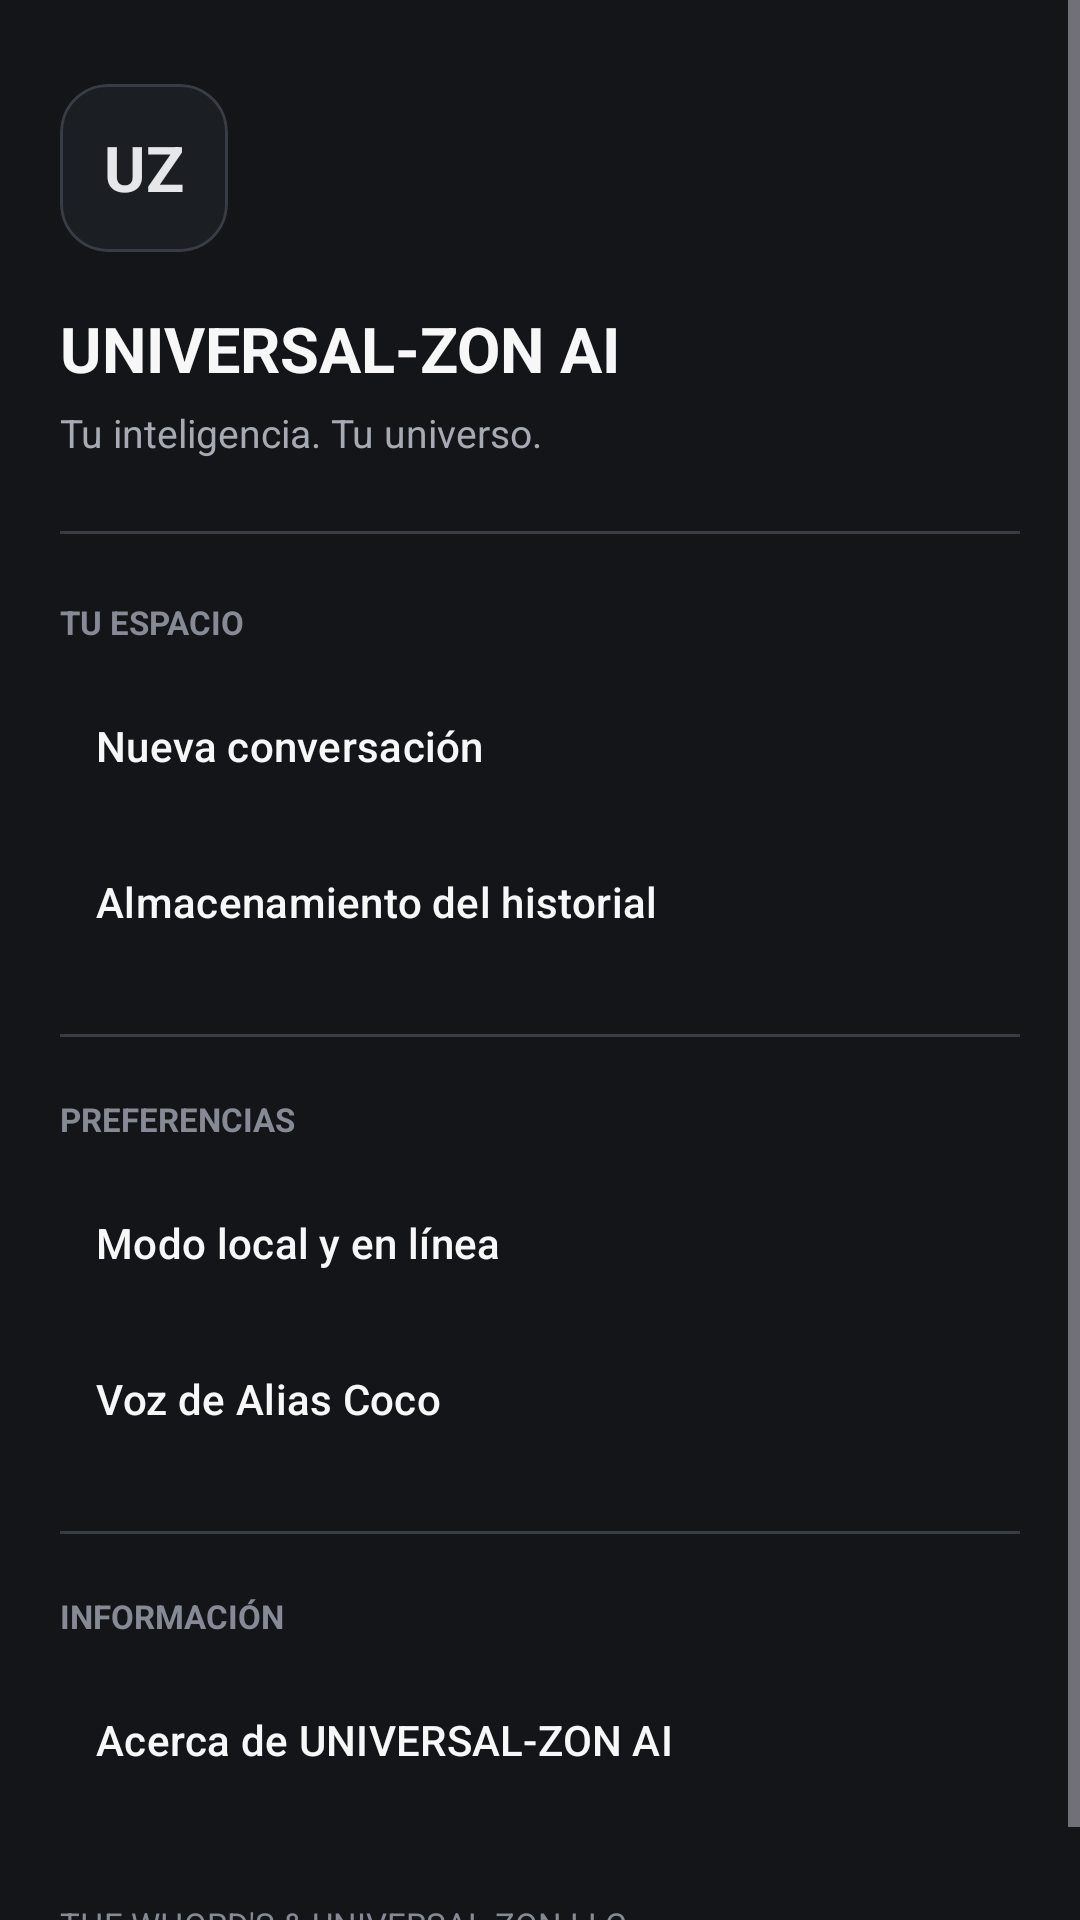

Android layout source for this screen:
<!-- AndroidManifest.xml: application theme Theme.AiChatSample -->
<!-- res/layout/view_navigation_drawer.xml -->
<ScrollView
    xmlns:android="http://schemas.android.com/apk/res/android"
    xmlns:app="http://schemas.android.com/apk/res-auto"
    android:layout_width="300dp"
    android:layout_gravity="start"
    android:layout_height="match_parent"
    android:background="@color/uz_surface"
    android:fillViewport="true"
    android:scrollbars="vertical">

    <LinearLayout
        android:layout_width="match_parent"
        android:layout_height="wrap_content"
        android:orientation="vertical"
        android:paddingStart="20dp"
        android:paddingTop="28dp"
        android:paddingEnd="20dp"
        android:paddingBottom="24dp">

        <com.google.android.material.card.MaterialCardView
            android:layout_width="56dp"
            android:layout_height="56dp"
            app:cardBackgroundColor="@color/uz_surface_elevated"
            app:cardCornerRadius="16dp"
            app:strokeColor="@color/uz_outline"
            app:strokeWidth="1dp">

            <TextView
                android:layout_width="match_parent"
                android:layout_height="match_parent"
                android:gravity="center"
                android:text="UZ"
                android:textColor="@color/uz_silver_bright"
                android:textSize="21sp"
                android:textStyle="bold" />
        </com.google.android.material.card.MaterialCardView>

        <TextView
            android:layout_width="match_parent"
            android:layout_height="wrap_content"
            android:layout_marginTop="18dp"
            android:text="@string/menu_title"
            android:textColor="@color/uz_white"
            android:textSize="21sp"
            android:textStyle="bold" />

        <TextView
            android:layout_width="match_parent"
            android:layout_height="wrap_content"
            android:layout_marginTop="5dp"
            android:text="@string/menu_subtitle"
            android:textColor="@color/uz_text_secondary"
            android:textSize="13sp" />

        <View
            android:layout_width="match_parent"
            android:layout_height="1dp"
            android:layout_marginTop="24dp"
            android:layout_marginBottom="22dp"
            android:background="@color/uz_outline" />

        <TextView
            android:layout_width="match_parent"
            android:layout_height="wrap_content"
            android:text="@string/menu_section_workspace"
            android:textColor="@color/uz_silver_muted"
            android:textSize="11sp"
            android:textStyle="bold" />

        <com.google.android.material.button.MaterialButton
            android:id="@+id/nav_new_chat"
            style="@style/Widget.Material3.Button.TextButton"
            android:layout_width="match_parent"
            android:layout_height="52dp"
            android:layout_marginTop="8dp"
            android:gravity="start|center_vertical"
            android:insetLeft="0dp"
            android:insetRight="0dp"
            android:text="@string/nav_new_chat"
            android:textColor="@color/uz_white"
            app:cornerRadius="12dp" />

        <com.google.android.material.button.MaterialButton
            android:id="@+id/nav_storage"
            style="@style/Widget.Material3.Button.TextButton"
            android:layout_width="match_parent"
            android:layout_height="52dp"
            android:gravity="start|center_vertical"
            android:insetLeft="0dp"
            android:insetRight="0dp"
            android:text="@string/nav_storage"
            android:textColor="@color/uz_white"
            app:cornerRadius="12dp" />

        <View
            android:layout_width="match_parent"
            android:layout_height="1dp"
            android:layout_marginTop="18dp"
            android:layout_marginBottom="20dp"
            android:background="@color/uz_outline" />

        <TextView
            android:layout_width="match_parent"
            android:layout_height="wrap_content"
            android:text="@string/menu_section_preferences"
            android:textColor="@color/uz_silver_muted"
            android:textSize="11sp"
            android:textStyle="bold" />

        <com.google.android.material.button.MaterialButton
            android:id="@+id/nav_online_mode"
            style="@style/Widget.Material3.Button.TextButton"
            android:layout_width="match_parent"
            android:layout_height="52dp"
            android:layout_marginTop="8dp"
            android:gravity="start|center_vertical"
            android:insetLeft="0dp"
            android:insetRight="0dp"
            android:text="@string/nav_online_mode"
            android:textColor="@color/uz_white"
            app:cornerRadius="12dp" />

        <com.google.android.material.button.MaterialButton
            android:id="@+id/nav_voice_selector"
            style="@style/Widget.Material3.Button.TextButton"
            android:layout_width="match_parent"
            android:layout_height="52dp"
            android:gravity="start|center_vertical"
            android:insetLeft="0dp"
            android:insetRight="0dp"
            android:text="Voz de Alias Coco"
            android:textColor="@color/uz_white"
            app:cornerRadius="12dp" />

        <View
            android:layout_width="match_parent"
            android:layout_height="1dp"
            android:layout_marginTop="18dp"
            android:layout_marginBottom="20dp"
            android:background="@color/uz_outline" />

        <TextView
            android:layout_width="match_parent"
            android:layout_height="wrap_content"
            android:text="@string/menu_section_information"
            android:textColor="@color/uz_silver_muted"
            android:textSize="11sp"
            android:textStyle="bold" />

        <com.google.android.material.button.MaterialButton
            android:id="@+id/nav_about"
            style="@style/Widget.Material3.Button.TextButton"
            android:layout_width="match_parent"
            android:layout_height="52dp"
            android:layout_marginTop="8dp"
            android:gravity="start|center_vertical"
            android:insetLeft="0dp"
            android:insetRight="0dp"
            android:text="@string/nav_about"
            android:textColor="@color/uz_white"
            app:cornerRadius="12dp" />

        <TextView
            android:layout_width="match_parent"
            android:layout_height="wrap_content"
            android:layout_marginTop="28dp"
            android:text="@string/brand_company"
            android:textColor="@color/uz_silver_muted"
            android:textSize="11sp" />

    </LinearLayout>
</ScrollView>
<!-- resources referenced by this layout -->
<resources>
  <color name="uz_outline">#383C44</color>
  <color name="uz_silver_bright">#E5E7EB</color>
  <color name="uz_silver_muted">#858A94</color>
  <color name="uz_surface">#131519</color>
  <color name="uz_surface_elevated">#1B1E23</color>
  <color name="uz_text_secondary">#A6AAB3</color>
  <color name="uz_white">#F7F7F8</color>
  <string name="brand_company">"THE WHORD'S &amp; UNIVERSAL-ZON LLC"</string>
  <string name="menu_section_information">INFORMACIÓN</string>
  <string name="menu_section_preferences">PREFERENCIAS</string>
  <string name="menu_section_workspace">TU ESPACIO</string>
  <string name="menu_subtitle">Tu inteligencia. Tu universo.</string>
  <string name="menu_title">UNIVERSAL-ZON AI</string>
  <string name="nav_about">Acerca de UNIVERSAL-ZON AI</string>
  <string name="nav_new_chat">Nueva conversación</string>
  <string name="nav_online_mode">Modo local y en línea</string>
  <string name="nav_storage">Almacenamiento del historial</string>
  <style name="Theme.AiChatSample" parent="Base.Theme.AiChatSample" />
  <style name="Base.Theme.AiChatSample" parent="Theme.Material3.Dark.NoActionBar">
  
          <item name="colorPrimary">@color/uz_silver</item>
          <item name="colorOnPrimary">@color/uz_black</item>
          <item name="colorPrimaryContainer">@color/uz_surface_elevated</item>
          <item name="colorOnPrimaryContainer">@color/uz_white</item>
  
          <item name="colorSecondary">@color/uz_silver_bright</item>
          <item name="colorOnSecondary">@color/uz_black</item>
          <item name="colorSecondaryContainer">@color/uz_surface_pressed</item>
          <item name="colorOnSecondaryContainer">@color/uz_white</item>
  
          <item name="android:colorBackground">@color/uz_background</item>
          <item name="colorSurface">@color/uz_surface</item>
          <item name="colorOnSurface">@color/uz_white</item>
          <item name="colorSurfaceVariant">@color/uz_surface_elevated</item>
          <item name="colorOnSurfaceVariant">@color/uz_text_secondary</item>
          <item name="colorOutline">@color/uz_outline</item>
  
          <item name="android:statusBarColor">@color/uz_background</item>
          <item name="android:navigationBarColor">@color/uz_background</item>
          <item name="android:windowLightStatusBar">false</item>
          <item name="android:windowLightNavigationBar">false</item>
          <item name="android:windowBackground">@color/uz_background</item>
          <item name="android:windowActionModeOverlay">true</item>
  
      </style>
  <color name="uz_silver">#C7CAD0</color>
  <color name="uz_black">#08090B</color>
  <color name="uz_surface_pressed">#262A30</color>
  <color name="uz_background">#0B0C0F</color>
</resources>
